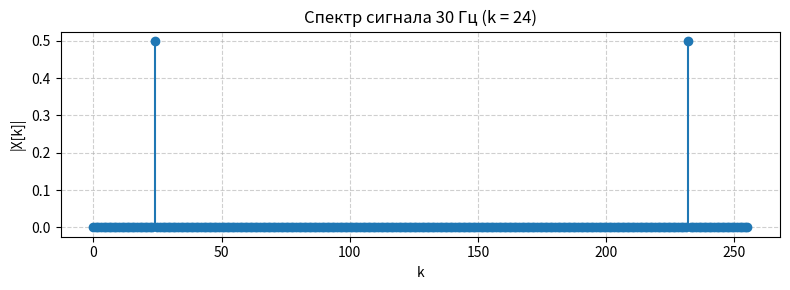

Write the Python code that produced this figure.
import matplotlib.pyplot as plt
import numpy as np
from scipy.fftpack import fft

fc = 10
fs = 32 * fc
N = 256

K = 3
fc_new = K * fc
t = np.arange(0, 2, 1 / fs)
x = np.cos(2 * np.pi * fc_new * t)

X = fft(x, N) / N
df = fs / N
k_signal = fc_new / df

print(f"Новая частота: {fc_new} Гц")
print(f"Шаг по частоте Δf: {df:.2f} Гц")
print(f"Сигнал находится в точке k = {k_signal}")

k = np.arange(N)
plt.figure(figsize=(8, 3))
plt.stem(k, np.abs(X), basefmt=" ")
plt.xlabel("k")
plt.ylabel("|X[k]|")
plt.title(f"Спектр сигнала {fc_new} Гц (k = {int(k_signal)})")
plt.grid(True, linestyle="--", alpha=0.6)
plt.tight_layout()
plt.show()
